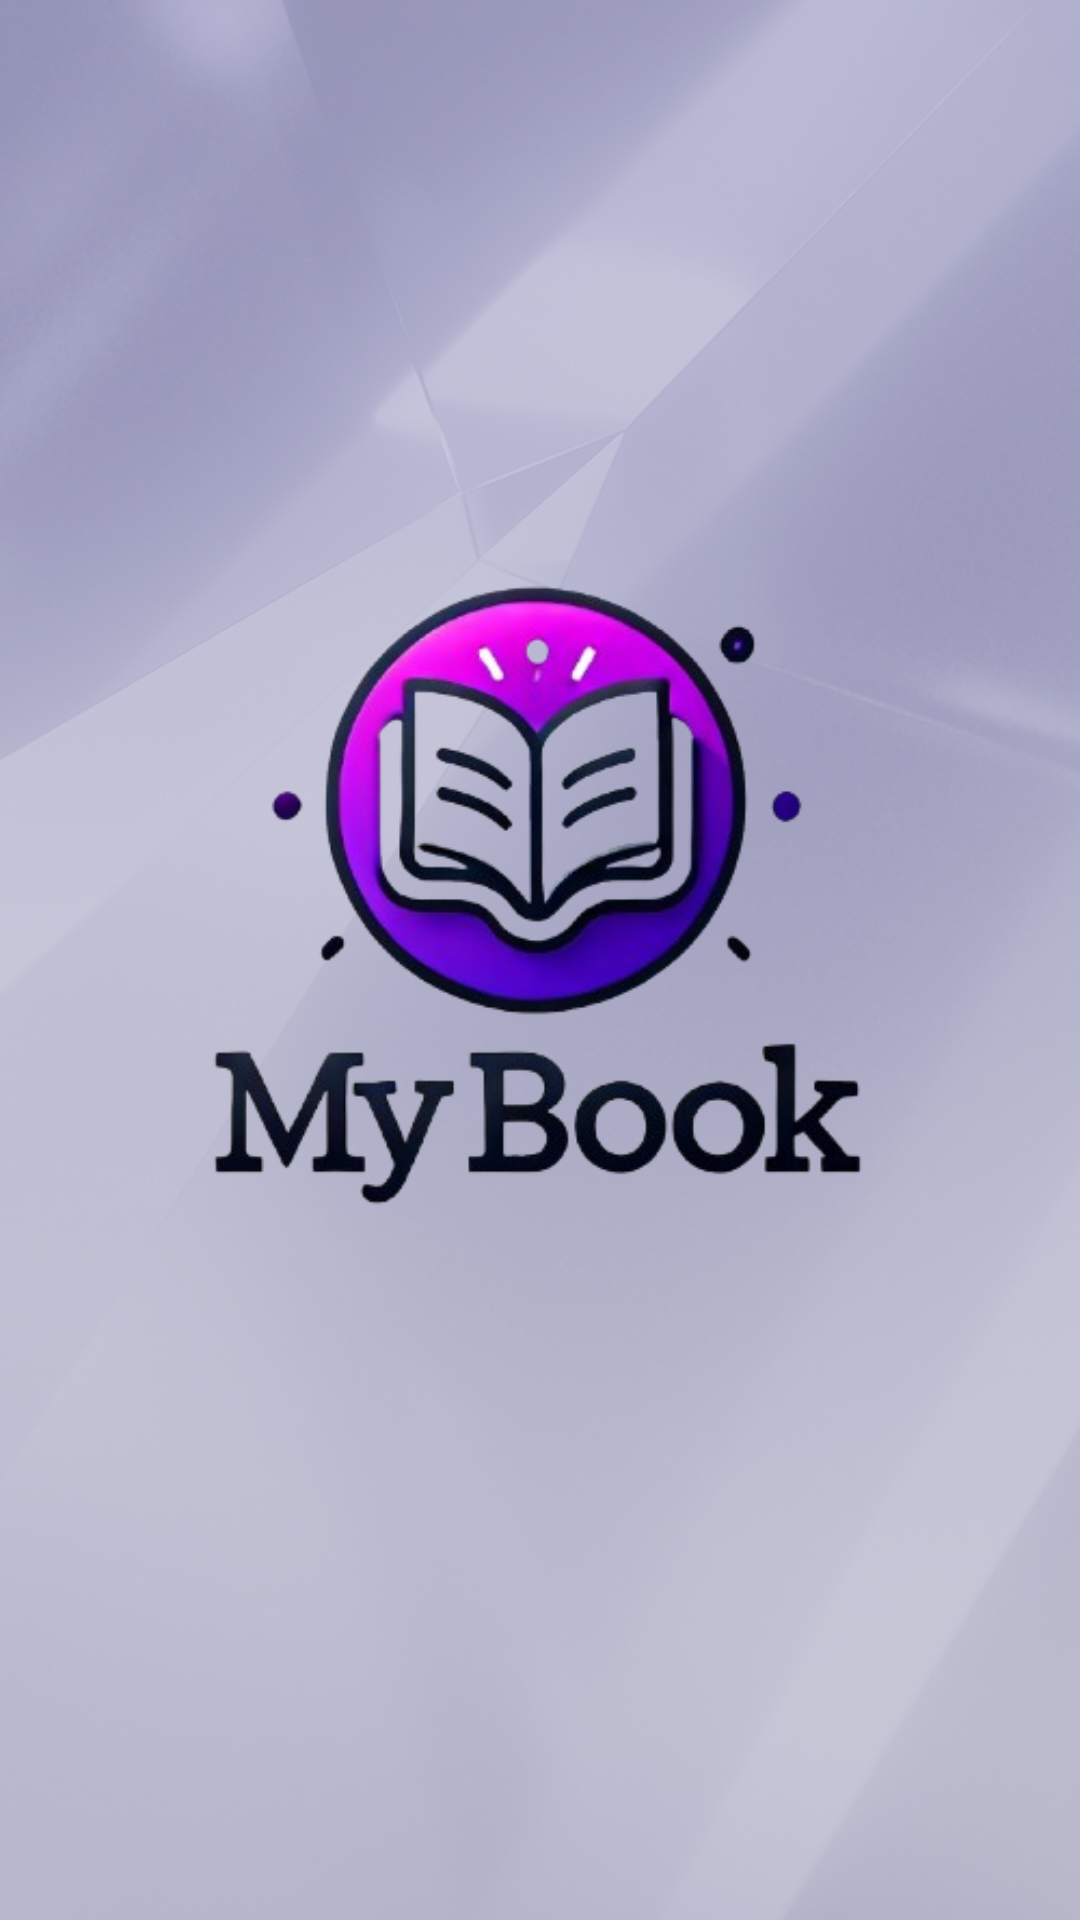

Write the Android layout XML for this screen, with the resource values it uses.
<!-- AndroidManifest.xml: application theme Theme.MyBook -->
<!-- res/layout/activity_start.xml -->
<?xml version="1.0" encoding="utf-8"?>
<androidx.constraintlayout.widget.ConstraintLayout
    xmlns:android="http://schemas.android.com/apk/res/android"
    xmlns:app="http://schemas.android.com/apk/res-auto"
    xmlns:tools="http://schemas.android.com/tools"
    android:id="@+id/main"
    android:layout_width="match_parent"
    android:layout_height="match_parent"
    android:background="@drawable/back1"
    tools:context=".Start">

    <ImageView
        android:id="@+id/logoImageView"
        android:layout_width="wrap_content"
        android:layout_height="wrap_content"
        android:src="@drawable/logoo"
        app:layout_constraintTop_toTopOf="parent"
        app:layout_constraintBottom_toBottomOf="parent"
        app:layout_constraintStart_toStartOf="parent"
        app:layout_constraintEnd_toEndOf="parent" />

</androidx.constraintlayout.widget.ConstraintLayout>
<!-- resources referenced by this layout -->
<resources>
  <!-- drawable back1: jpg bitmap (drawable, 319696 bytes) -->
  <!-- drawable logoo: png bitmap (drawable, 106627 bytes) -->
  <style name="Theme.MyBook" parent="Base.Theme.MyBook" />
  <style name="Base.Theme.MyBook" parent="Theme.Material3.DayNight.NoActionBar">
          
          
      </style>
</resources>
